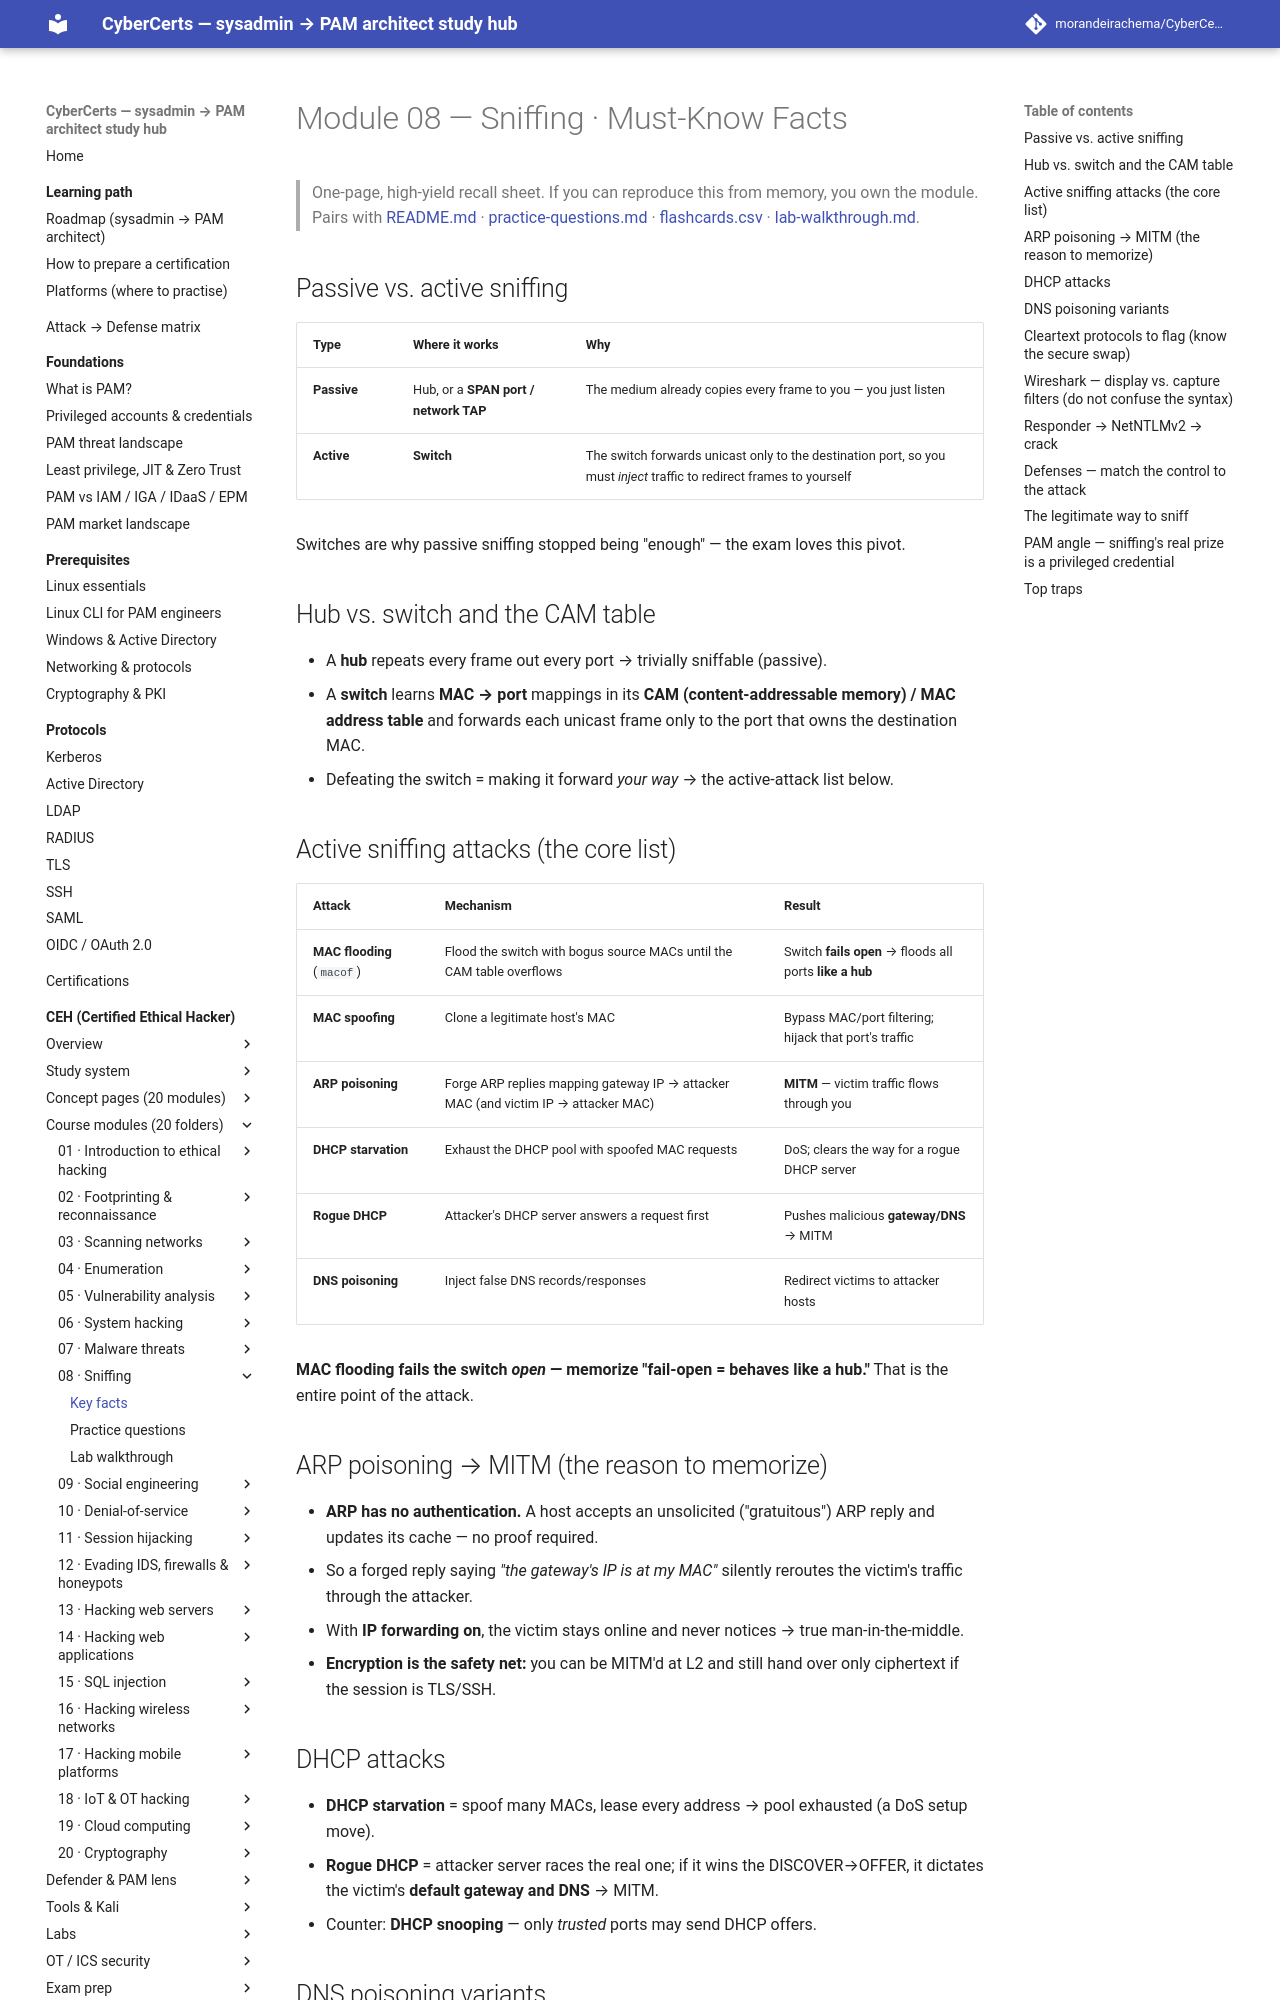

repository: morandeirachema/CyberCerts · page: certs/ceh/modules/08-sniffing/facts/index.html · generator: mkdocs

# Module 08 — Sniffing · Must-Know Facts

> One-page, high-yield recall sheet. If you can reproduce this from memory, you own the module. Pairs with [README.md](README.md) · [practice-questions.md](practice-questions.md) · [flashcards.csv](flashcards.csv) · [lab-walkthrough.md](lab-walkthrough.md).

## Passive vs. active sniffing
| Type | Where it works | Why |
|---|---|---|
| **Passive** | Hub, or a **SPAN port / network TAP** | The medium already copies every frame to you — you just listen |
| **Active** | **Switch** | The switch forwards unicast only to the destination port, so you must *inject* traffic to redirect frames to yourself |

Switches are why passive sniffing stopped being "enough" — the exam loves this pivot.

## Hub vs. switch and the CAM table
- A **hub** repeats every frame out every port → trivially sniffable (passive).
- A **switch** learns **MAC → port** mappings in its **CAM (content-addressable memory) / MAC address table** and forwards each unicast frame only to the port that owns the destination MAC.
- Defeating the switch = making it forward *your way* → the active-attack list below.

## Active sniffing attacks (the core list)
| Attack | Mechanism | Result |
|---|---|---|
| **MAC flooding** (`macof`) | Flood the switch with bogus source MACs until the CAM table overflows | Switch **fails open** → floods all ports **like a hub** |
| **MAC spoofing** | Clone a legitimate host's MAC | Bypass MAC/port filtering; hijack that port's traffic |
| **ARP poisoning** | Forge ARP replies mapping gateway IP → attacker MAC (and victim IP → attacker MAC) | **MITM** — victim traffic flows through you |
| **DHCP starvation** | Exhaust the DHCP pool with spoofed MAC requests | DoS; clears the way for a rogue DHCP server |
| **Rogue DHCP** | Attacker's DHCP server answers a request first | Pushes malicious **gateway/DNS** → MITM |
| **DNS poisoning** | Inject false DNS records/responses | Redirect victims to attacker hosts |

**MAC flooding fails the switch *open* — memorize "fail-open = behaves like a hub."** That is the entire point of the attack.

## ARP poisoning → MITM (the reason to memorize)
- **ARP has no authentication.** A host accepts an unsolicited ("gratuitous") ARP reply and updates its cache — no proof required.
- So a forged reply saying *"the gateway's IP is at my MAC"* silently reroutes the victim's traffic through the attacker.
- With **IP forwarding on**, the victim stays online and never notices → true man-in-the-middle.
- **Encryption is the safety net:** you can be MITM'd at L2 and still hand over only ciphertext if the session is TLS/SSH.

## DHCP attacks
- **DHCP starvation** = spoof many MACs, lease every address → pool exhausted (a DoS setup move).
- **Rogue DHCP** = attacker server races the real one; if it wins the DISCOVER→OFFER, it dictates the victim's **default gateway and DNS** → MITM.
- Counter: **DHCP snooping** — only *trusted* ports may send DHCP offers.
